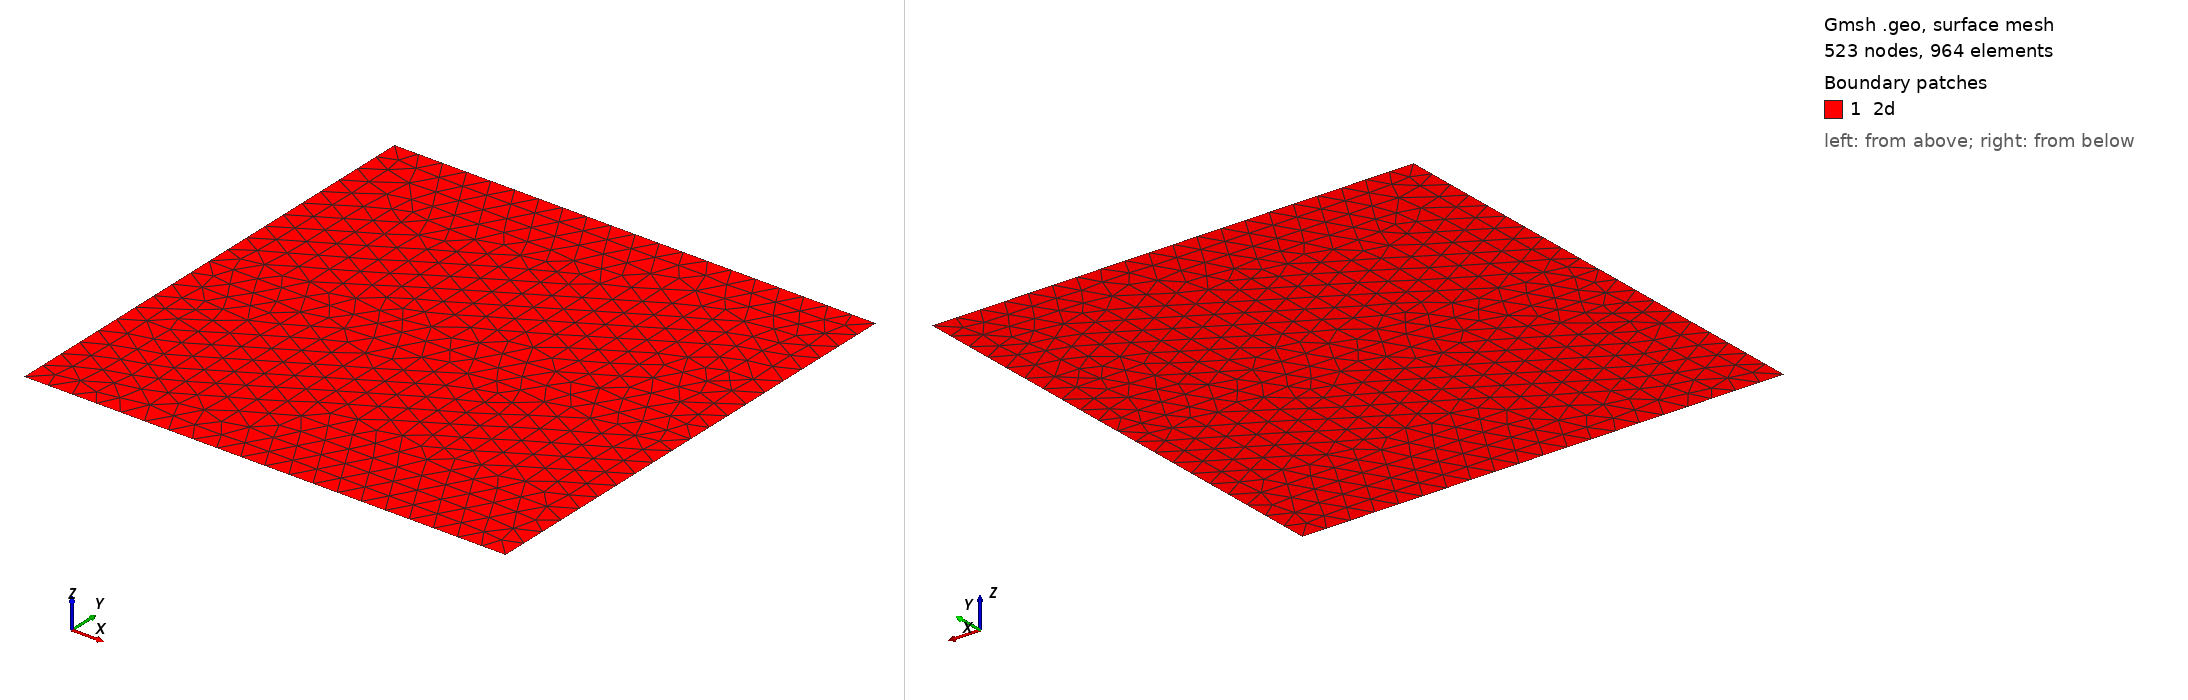

Gmsh geometry script, surface-meshed: 523 nodes, 964 surface elements. Boundary patches (legend numbers): 1 2d. Left view from above one corner, right view from below the opposite corner. Legend entries are the model's physical surfaces. The drawing asked Gmsh for element sizes between 1% and 20% of the model's largest extent; the script's own settings can give other sizes.

=== compatible.geo (drawn) ===
h1=0.1; // step on 1D fracture
h2=0.1; // step on 2D domain

Point(1) = {-1,1,0,h2};
Point(2) = {-1,-1,0,h2};
Point(3) = {1,-1,0,h2};
Point(4) = {1,1,0,h2};

Point(5) = {-1,0,0,h1};
Point(6) = {1,0,0,h1};

Line(1) = {5, 6};
Line(2) = {1, 4};
Line(7) = {2, 3};

Line(8) = {1, 5};
Line(9) = {5, 2};
Line(10) = {3, 6};
Line(11) = {6, 4};
Line Loop(12) = {8, 1, 11, -2};
Plane Surface(13) = {12};
Line Loop(14) = {9, 7, 10, -1};
Plane Surface(15) = {14};

Physical Line("1d") = {1};
Physical Surface("2d") = {13, 15};

Physical Line(".2d_bottom_top") = {7, 2};
Physical Point(".1d") = {5, 6};
